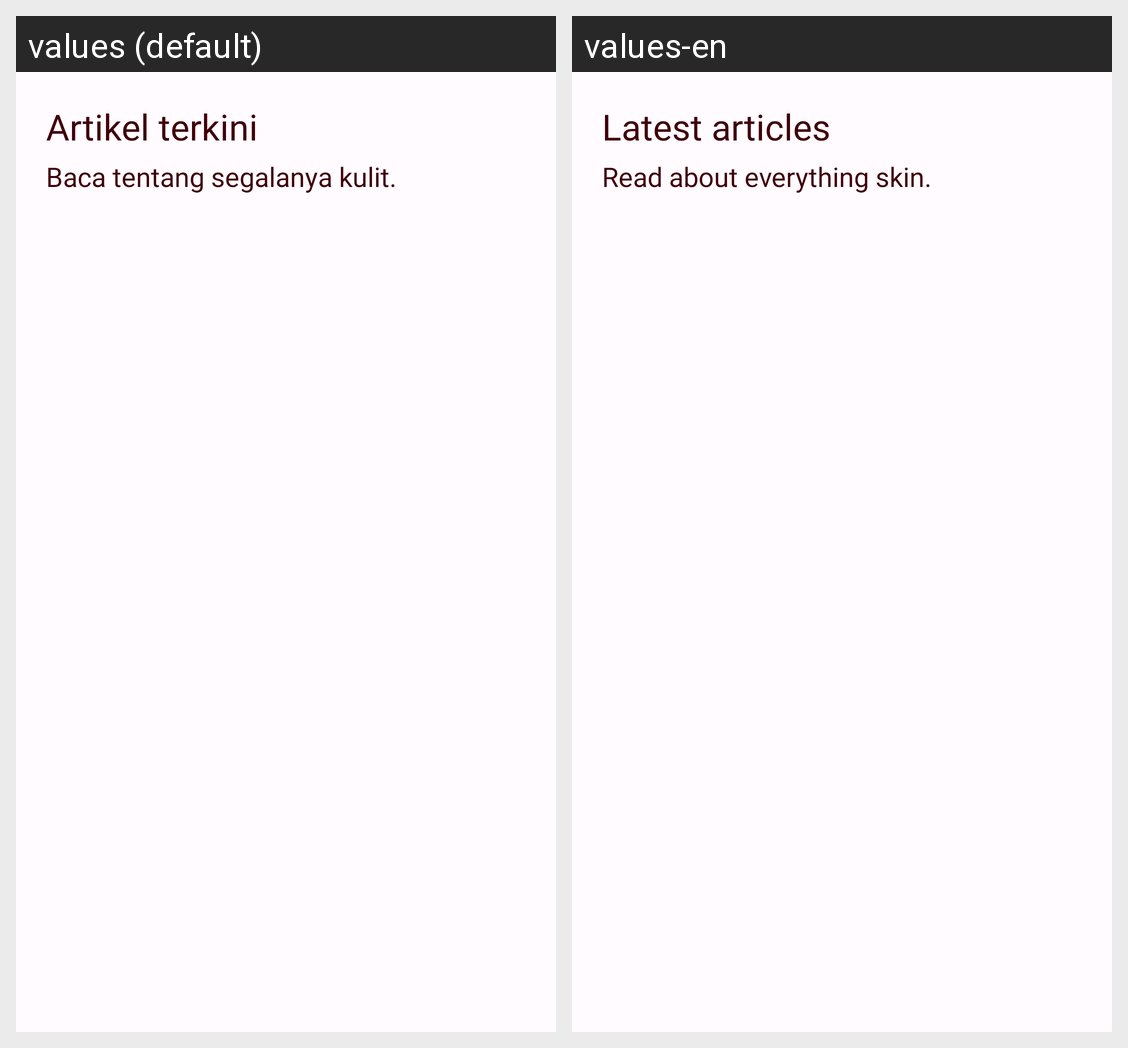

Translations of the strings shown on this Android screen, per locale in the grid:
Android screen res/layout/rv_info_listing_homepage.xml rendered under 2 locales, left to right: values (default), values-en. Device: Nexus 5 (rendered at 1080×1920; each locale shown at half size, 540×960, under a caption strip naming it); theme CAMerlang_theme.
Strings drawn on this screen, with the default value and each locale's value (text and hints the layout hard-codes, and strings that could not be matched under every locale, appear in the picture but are not listed):

article_head
  values: Artikel terkini
  values-en: Latest articles

article_subhead
  values: Baca tentang segalanya kulit.
  values-en: Read about everything skin.
